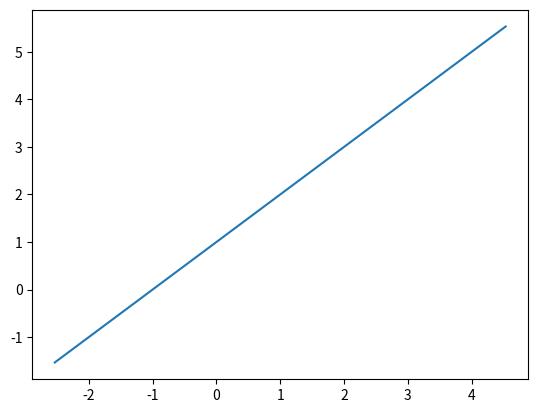

The script that saved this image:
import numpy as np

def generate_line(x0, z0, angle_deg, length, npoints):
    """
    Generate a straight line centered at a given point and oriented at a specific angle.

    This function computes the (x, z) coordinates of `npoints` equally spaced along a straight line
    of total length `length`, centered at the point `(x0, z0)` and rotated by `angle_deg` degrees
    counterclockwise from the positive X-axis.

    It is commonly used to define sampling or slicing lines (e.g., in field or flow plots) where
    line integration, interpolation, or visualization is needed.

    Parameters
    ----------
    x0 : float
        The x-coordinate of the center point through which the line passes.
    z0 : float
        The z-coordinate of the center point through which the line passes.
    angle_deg : float
        Angle in degrees between the line and the +X axis.
        - 0 degrees means the line is horizontal.
        - 90 degrees means the line is vertical.
        - Positive angles rotate the line counterclockwise.
    length : float
        Total length of the line (from one end to the other).
    npoints : int
        Number of evenly spaced sample points along the line.

    Returns
    -------
    x_vals : ndarray of shape (npoints,)
        The x-coordinates of the generated line points.
    z_vals : ndarray of shape (npoints,)
        The z-coordinates of the generated line points.

    Notes
    -----
    The line is generated using a parametric form:
        x(t) = x0 + t * dx
        z(t) = z0 + t * dz
    where t ∈ [-0.5, 0.5] spans the line symmetrically about the center point.

    Example
    -------
    >>> x, z = generate_line(0, 0, 45, 10, 100)
    >>> import matplotlib.pyplot as plt
    >>> plt.plot(x, z)
    >>> plt.gca().set_aspect('equal')
    >>> plt.show()
    """
    # Convert angle from degrees to radians
    theta = np.deg2rad(angle_deg)

    # Compute the full extent of the line in x and z directions
    dx = np.cos(theta) * length
    dz = np.sin(theta) * length

    # Generate normalized positions along the line (from -0.5 to 0.5)
    t = np.linspace(-0.5, 0.5, npoints)

    # Compute final coordinates using the parametric form
    x_vals = x0 + t * dx
    z_vals = z0 + t * dz

    return x_vals, z_vals


if __name__ == '__main__':
    x0, z0 = 1, 2
    angle_deg = 45
    npoints = 1000
    length = 10
    x, z = generate_line(x0, z0, angle_deg, length, npoints)

    import matplotlib.pyplot as plt
    plt.plot(x, z)
    plt.show()